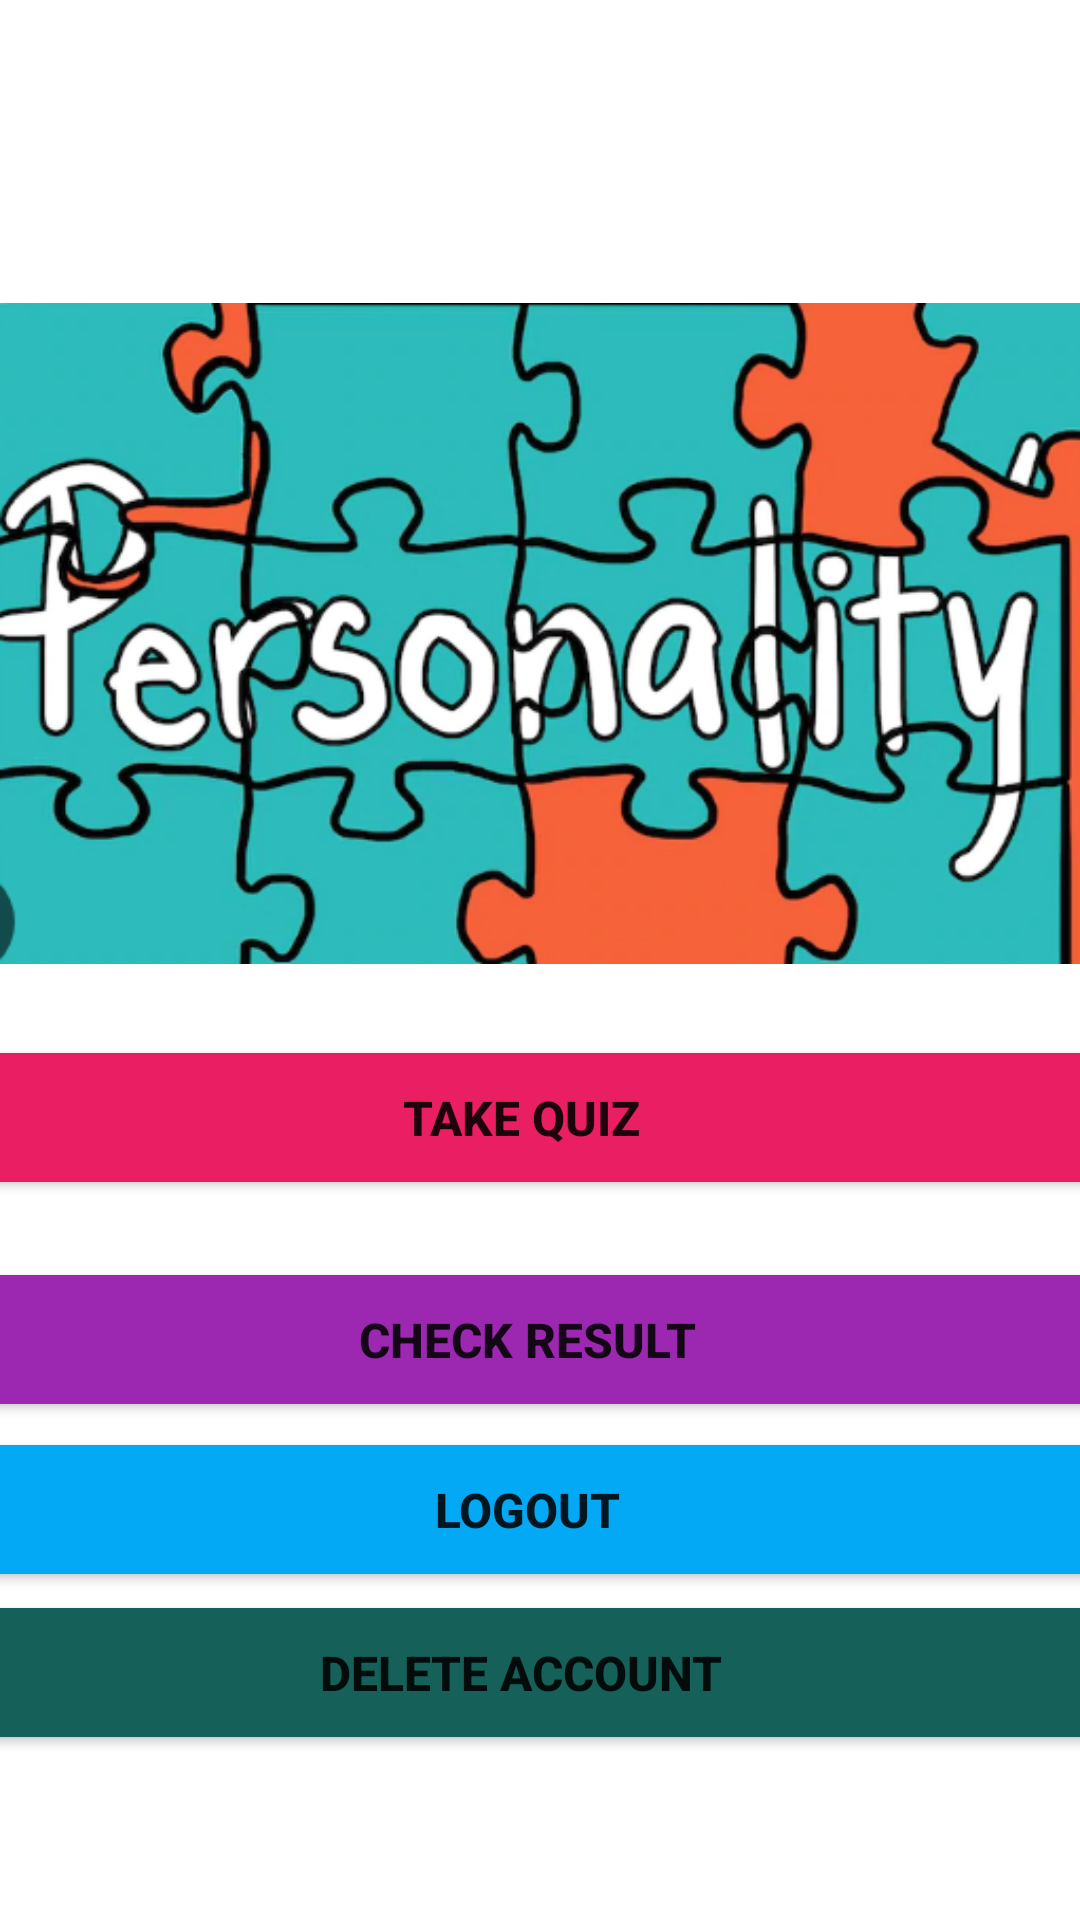

Android layout source for this screen:
<!-- AndroidManifest.xml: application theme Theme.PersonalityAnalysisApp -->
<!-- res/layout/activity_option_show.xml -->
<?xml version="1.0" encoding="utf-8"?>
<androidx.constraintlayout.widget.ConstraintLayout xmlns:android="http://schemas.android.com/apk/res/android"
    xmlns:app="http://schemas.android.com/apk/res-auto"
    xmlns:tools="http://schemas.android.com/tools"
    android:layout_width="match_parent"
    android:layout_height="match_parent"
    android:background="@drawable/common_google_signin_btn_icon_dark_normal_background"
    tools:context=".OptionShowActivity">

    <Button
        android:id="@+id/DeleteUser"
        android:layout_width="400dp"
        android:layout_height="55dp"
        android:backgroundTint="#156059"
        android:paddingStart="8dp"
        android:text="Delete Account"
        android:textSize="16sp"
        android:textStyle="bold"
        app:layout_constraintBottom_toBottomOf="parent"
        app:layout_constraintEnd_toEndOf="parent"
        app:layout_constraintHorizontal_bias="0.621"
        app:layout_constraintStart_toStartOf="parent"
        app:layout_constraintTop_toTopOf="parent"
        app:layout_constraintVertical_bias="0.906"
        tools:ignore="VisualLintButtonSize" />

    <Button
        android:id="@+id/result2"
        android:layout_width="400dp"
        android:layout_height="55dp"
        android:backgroundTint="#03A9F4"
        android:text="LOGOUT"
        android:textSize="16sp"
        android:textStyle="bold"
        app:layout_constraintBottom_toBottomOf="parent"
        app:layout_constraintEnd_toEndOf="parent"
        app:layout_constraintHorizontal_bias="0.621"
        app:layout_constraintStart_toStartOf="parent"
        app:layout_constraintTop_toBottomOf="@+id/quiz"
        app:layout_constraintVertical_bias="0.409"
        tools:ignore="VisualLintButtonSize" />

    <Button
        android:id="@+id/quiz"
        android:layout_width="400dp"
        android:layout_height="55dp"
        android:backgroundTint="#E91E63"
        android:paddingStart="8dp"
        android:text="@string/take_quiz"
        android:textSize="16sp"
        android:textStyle="bold"
        app:layout_constraintBottom_toBottomOf="parent"
        app:layout_constraintEnd_toEndOf="parent"
        app:layout_constraintHorizontal_bias="0.621"
        app:layout_constraintStart_toStartOf="parent"
        app:layout_constraintTop_toTopOf="parent"
        app:layout_constraintVertical_bias="0.59"
        tools:ignore="VisualLintButtonSize" />

    <Button
        android:id="@+id/result"
        android:layout_width="400dp"
        android:layout_height="55dp"
        android:backgroundTint="#9C27B0"
        android:text="@string/check_result"
        android:textSize="16sp"
        android:textStyle="bold"
        app:layout_constraintBottom_toBottomOf="parent"
        app:layout_constraintEnd_toEndOf="parent"
        app:layout_constraintHorizontal_bias="0.621"
        app:layout_constraintStart_toStartOf="parent"
        app:layout_constraintTop_toBottomOf="@+id/quiz"
        app:layout_constraintVertical_bias="0.103"
        tools:ignore="VisualLintButtonSize" />

    <ImageView
        android:id="@+id/imageView3"
        android:layout_width="wrap_content"
        android:layout_height="wrap_content"
        app:layout_constraintBottom_toBottomOf="parent"
        app:layout_constraintEnd_toEndOf="parent"
        app:layout_constraintHorizontal_bias="0.375"
        app:layout_constraintStart_toStartOf="parent"
        app:layout_constraintTop_toTopOf="parent"
        app:layout_constraintVertical_bias="0.167"
        app:srcCompat="@drawable/img_6" />
</androidx.constraintlayout.widget.ConstraintLayout>
<!-- resources referenced by this layout -->
<resources>
  <!-- drawable img_6: png bitmap (drawable, 213971 bytes) -->
  <string name="check_result">Check Result</string>
  <string name="take_quiz">Take Quiz</string>
  <style name="Theme.PersonalityAnalysisApp" parent="Theme.MaterialComponents.DayNight.DarkActionBar">
          
          <item name="colorPrimary">@color/purple_500</item>
          <item name="colorPrimaryVariant">@color/purple_700</item>
          <item name="colorOnPrimary">@color/white</item>
          
          <item name="colorSecondary">@color/teal_200</item>
          <item name="colorSecondaryVariant">@color/teal_700</item>
          <item name="colorOnSecondary">@color/black</item>
          
          <item name="android:statusBarColor">?attr/colorPrimaryVariant</item>
          
      </style>
  <!-- not gathered from this repository: default colours our renderer supplied (Android Studio template values) -->
  <color name="purple_500">#FF6200EE</color>
  <color name="purple_700">#FF3700B3</color>
  <color name="teal_200">#FF03DAC5</color>
  <color name="teal_700">#FF018786</color>
  <color name="black">#FF000000</color>
  <color name="white">#FFFFFFFF</color>
</resources>
